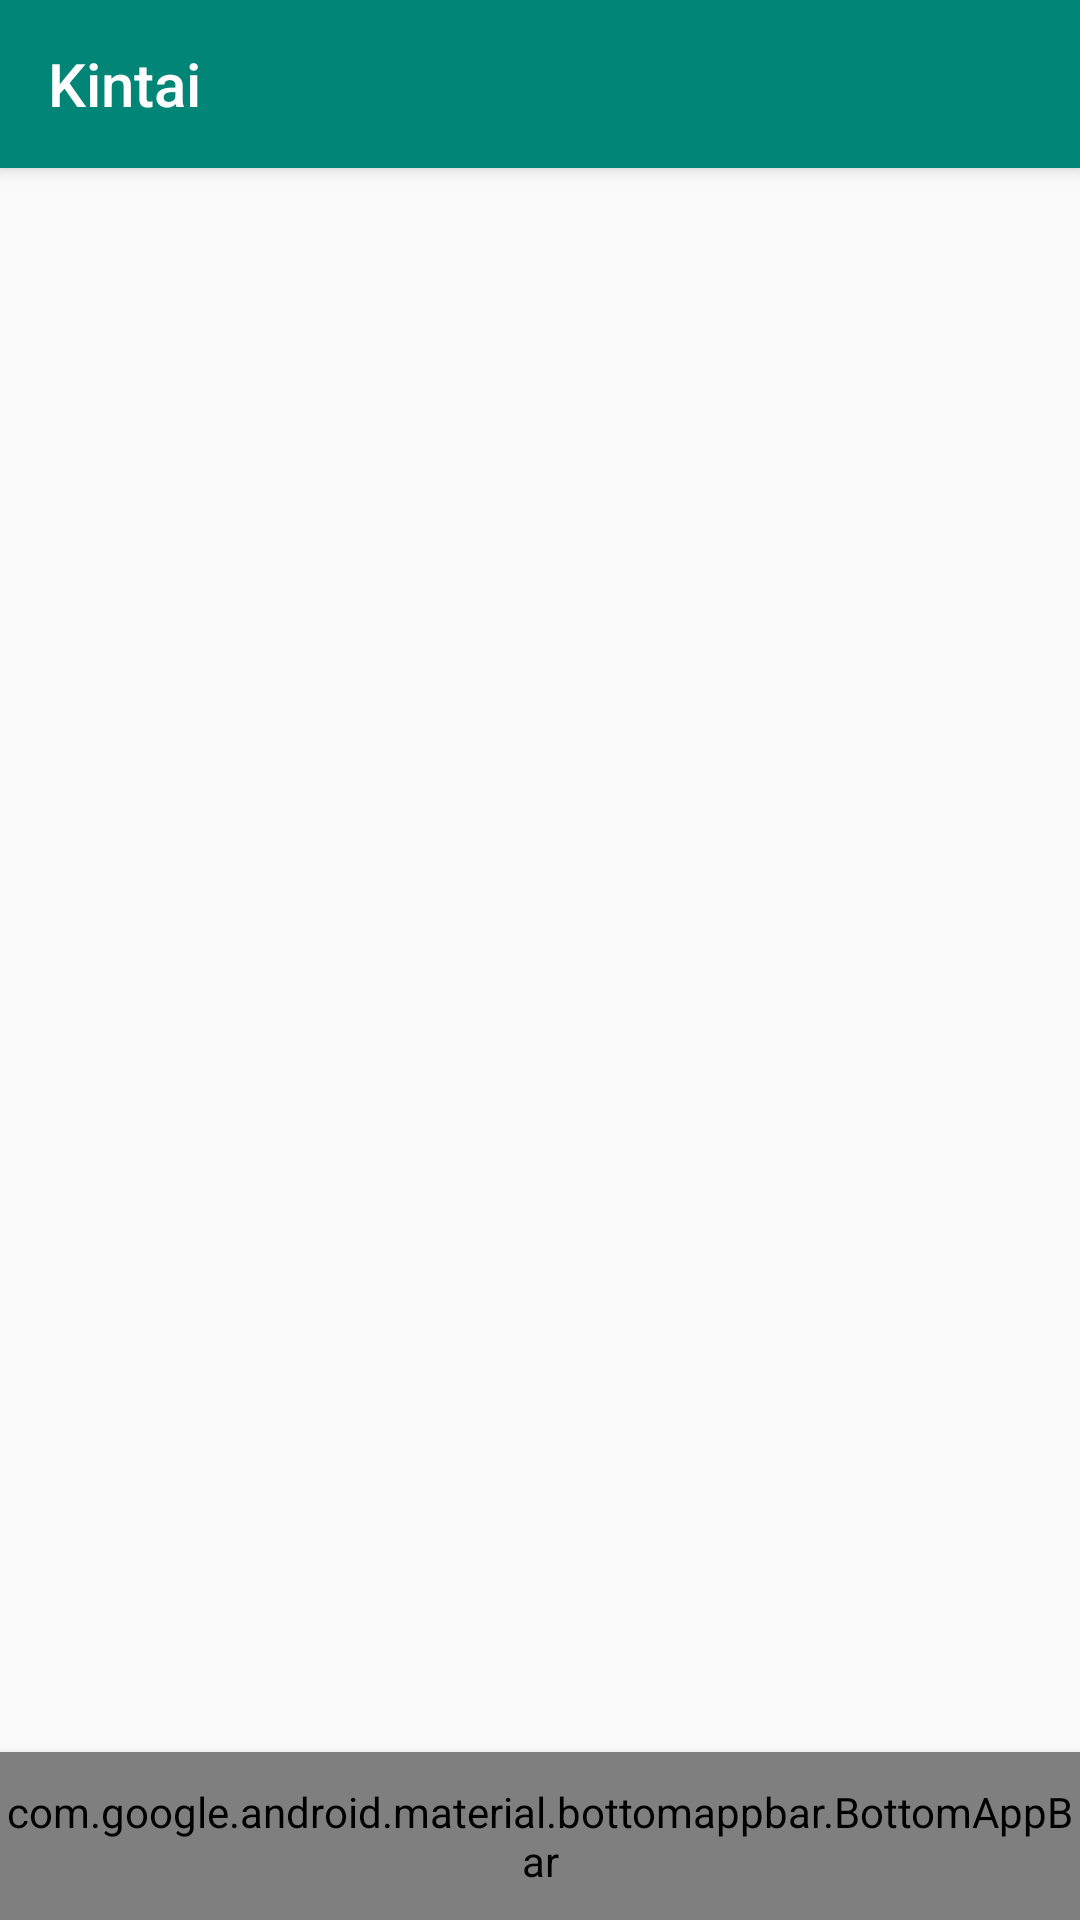

Produce the Android XML layout that renders to this screen, including the resource entries it uses.
<!-- AndroidManifest.xml: application theme AppTheme -->
<!-- res/layout/activity_main.xml -->
<?xml version="1.0" encoding="utf-8"?>
<androidx.constraintlayout.widget.ConstraintLayout xmlns:android="http://schemas.android.com/apk/res/android"
    xmlns:app="http://schemas.android.com/apk/res-auto"
    xmlns:tools="http://schemas.android.com/tools"
    android:layout_width="match_parent"
    android:layout_height="match_parent"
    tools:context=".MainActivity">

    <androidx.appcompat.widget.Toolbar
        android:id="@+id/my_toolbar"
        android:layout_width="match_parent"
        android:layout_height="?attr/actionBarSize"
        android:background="?attr/colorPrimary"
        android:elevation="4dp"
        app:layout_constraintEnd_toEndOf="parent"
        app:layout_constraintStart_toStartOf="parent"
        app:layout_constraintTop_toTopOf="parent"
        app:popupTheme="@style/ThemeOverlay.AppCompat.Light"
        app:theme="@style/ThemeOverlay.AppCompat.ActionBar"
        app:title="Kintai"
        app:titleTextColor="@color/white" />

    <androidx.coordinatorlayout.widget.CoordinatorLayout
        android:id="@+id/fragment_container"
        android:layout_width="match_parent"
        android:layout_height="match_parent"
        app:layout_constraintTop_toBottomOf="@+id/my_toolbar"
        tools:context=".presentation.secen.main.MainActivity"
        tools:layout_editor_absoluteX="0dp">

        <com.google.android.material.bottomappbar.BottomAppBar
            android:id="@+id/bottom_app_bar"
            android:layout_width="match_parent"
            android:layout_height="56dp"
            android:layout_gravity="bottom"
            android:elevation="4dp"
            app:backgroundTint="@color/colorPrimary"
            app:fabAlignmentMode="center"
            app:fabCradleMargin="4dp"
            app:fabCradleRoundedCornerRadius="8dp"
            app:layout_scrollFlags="scroll|enterAlways">

            <com.google.android.material.bottomnavigation.BottomNavigationView
                android:id="@+id/bottom_navigation"
                android:layout_width="match_parent"
                android:layout_height="match_parent"
                app:itemHorizontalTranslationEnabled="true"
                app:itemIconTint="@drawable/bottom_navigation_colors"
                app:itemTextColor="@drawable/bottom_navigation_colors"
                app:menu="@menu/button_bar_menu" />

        </com.google.android.material.bottomappbar.BottomAppBar>

    </androidx.coordinatorlayout.widget.CoordinatorLayout>

</androidx.constraintlayout.widget.ConstraintLayout>
<!-- resources referenced by this layout -->
<resources>
  <color name="colorPrimary">#008577</color>
  <color name="white">#FFFFFF</color>
  <!-- drawable bottom_navigation_colors (drawable) -->
  <?xml version="1.0" encoding="utf-8"?>
  <selector xmlns:android="http://schemas.android.com/apk/res/android">
      <item android:color="@color/grey_white_1000" android:state_checked="true" />
      <item android:color="@color/textThinGrey" android:state_checked="false" />
  </selector>
  <style name="AppTheme" parent="Theme.AppCompat.Light.NoActionBar">
          
          <item name="colorPrimary">@color/colorPrimary</item>
          <item name="colorPrimaryDark">@color/colorPrimaryDark</item>
          <item name="colorAccent">@color/colorAccent</item>
          <item name="android:windowActivityTransitions">true</item>
          <item name="android:windowSharedElementsUseOverlay">true</item>
          <item name="android:windowContentTransitions">true</item>
      </style>
  <color name="grey_white_1000">#ffffff</color>
  <color name="textThinGrey">#838e8c</color>
  <color name="colorPrimaryDark">#00574B</color>
  <color name="colorAccent">#D81B60</color>
</resources>
